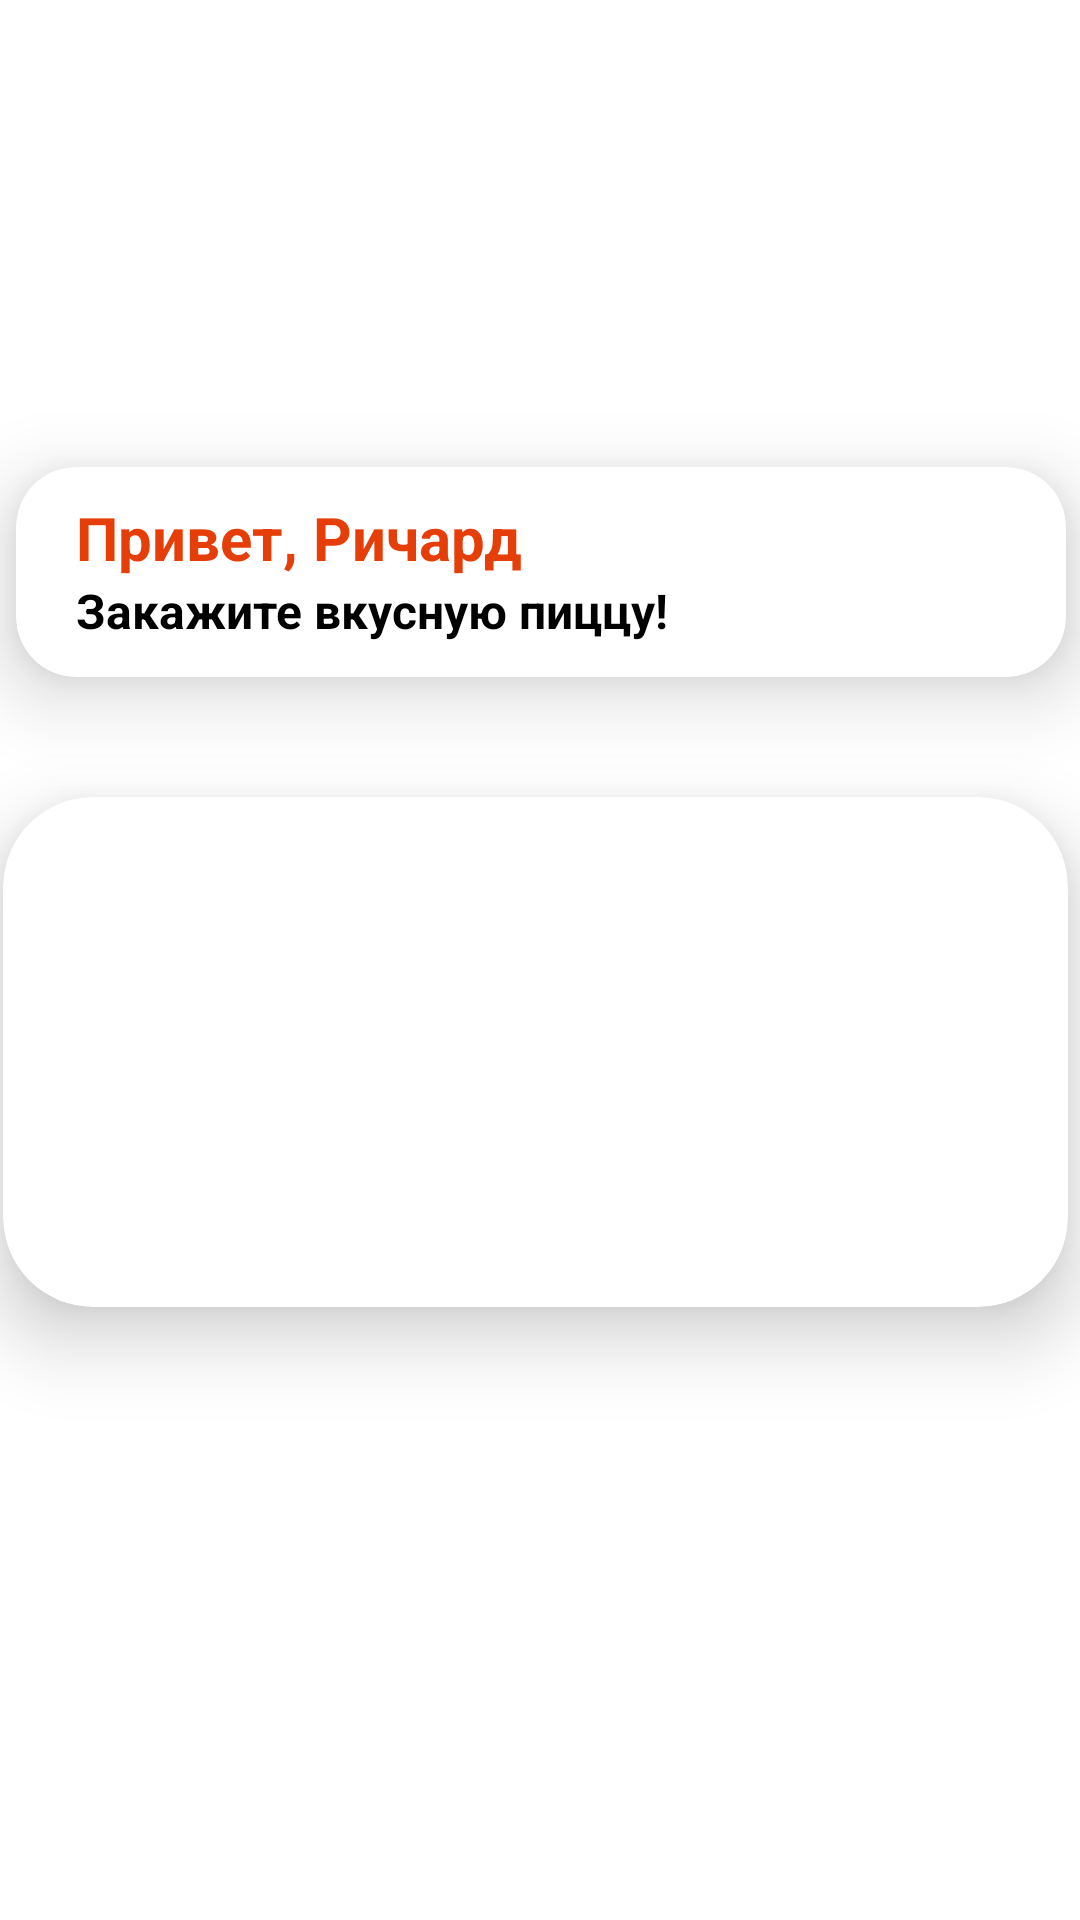

Reconstruct the res/layout file that produces this screen, plus the resources it refers to.
<!-- AndroidManifest.xml: application theme Theme.PizzaPlanet -->
<!-- res/layout/fragment_customer.xml -->
<?xml version="1.0" encoding="utf-8"?>
<androidx.constraintlayout.widget.ConstraintLayout xmlns:android="http://schemas.android.com/apk/res/android"
    xmlns:app="http://schemas.android.com/apk/res-auto"
    xmlns:tools="http://schemas.android.com/tools"
    android:layout_width="match_parent"
    android:layout_height="match_parent"
    android:background="@drawable/ecr_2"
    tools:context=".activities.MainActivity">


    <ScrollView
        android:id="@+id/scrollView"
        android:layout_width="417dp"
        android:layout_height="wrap_content"
        app:layout_constraintBottom_toBottomOf="parent"
        app:layout_constraintEnd_toEndOf="parent"
        app:layout_constraintStart_toStartOf="parent"
        app:layout_constraintTop_toTopOf="parent"
        tools:ignore="MissingConstraints">

        <LinearLayout
            android:layout_width="match_parent"
            android:layout_height="660dp"
            android:orientation="vertical">

            <androidx.cardview.widget.CardView
                android:id="@+id/hi_user"
                app:cardElevation="15dp"
                android:layout_gravity="center_horizontal"
                android:layout_width="350dp"
                android:layout_height="70dp"
                android:layout_margin="40dp"
                android:elevation="20dp"
                app:cardCornerRadius="20dp">

                <TextView
                    android:id="@+id/textView4"
                    android:layout_width="wrap_content"
                    android:layout_height="wrap_content"
                    android:layout_marginStart="20dp"
                    android:layout_marginTop="10dp"
                    android:text="Привет, Ричард"
                    android:textColor="#E63E08"
                    android:textSize="20sp"
                    android:textStyle="bold" />

                <TextView
                    android:id="@+id/textView5"
                    android:layout_width="wrap_content"
                    android:layout_height="wrap_content"
                    android:layout_marginStart="20dp"
                    android:layout_marginTop="37dp"
                    android:text="Закажите вкусную пиццу!"
                    android:textColor="@color/black"
                    android:textSize="16sp"
                    android:textStyle="bold"
                    tools:ignore="NotSibling" />

                <ImageView
                    android:id="@+id/imageView3"
                    android:layout_width="60dp"
                    android:layout_height="60dp"
                    android:layout_marginStart="270dp"
                    android:layout_marginTop="5dp"
                    app:srcCompat="@drawable/profile" />
            </androidx.cardview.widget.CardView>

            <androidx.cardview.widget.CardView
                android:layout_marginEnd="32dp"
                android:layout_marginStart="30dp"
                android:layout_gravity="center_horizontal"
                android:layout_width="match_parent"
                app:cardCornerRadius="30dp"
                app:cardElevation="15dp"
                android:layout_height="170dp">

                <androidx.viewpager2.widget.ViewPager2
                    android:id="@+id/viewPager2"
                    android:layout_width="match_parent"
                    android:layout_height="200dp" />
            </androidx.cardview.widget.CardView>

            <TextView
                android:layout_width="wrap_content"
                android:layout_height="wrap_content"
                android:layout_marginStart="40dp"
                android:layout_marginTop="15dp"
                android:text="Заведения"
                android:textColor="@color/white"
                android:textSize="20sp"
                android:textStyle="bold"
                app:layout_constraintStart_toStartOf="parent" />

            <androidx.recyclerview.widget.RecyclerView
                android:id="@+id/organizationRecyclerview"
                android:layout_width="wrap_content"
                android:layout_height="wrap_content"
                android:layout_marginStart="40dp"
                android:layout_marginTop="5dp"
                android:orientation="horizontal"
                app:layout_constraintStart_toStartOf="parent"
                app:layout_constraintTop_toBottomOf="@id/hi_user" />

            <TextView
                android:id="@+id/popular"
                android:layout_width="wrap_content"
                android:layout_height="wrap_content"
                android:layout_marginStart="38dp"
                android:text="Пиццы"
                android:layout_marginTop="10dp"
                android:textColor="@color/white"
                android:textSize="20sp"
                android:textStyle="bold"
                app:layout_constraintStart_toStartOf="parent"
                app:layout_constraintTop_toBottomOf="@id/hi_user" />

            <androidx.recyclerview.widget.RecyclerView
                android:id="@+id/pizza_recyclerview_customer"
                android:layout_width="wrap_content"
                android:layout_height="wrap_content"
                android:layout_marginTop="5dp"
                android:layout_marginStart="38dp"
                android:orientation="horizontal"
                tools:listitem="@layout/pizza_item"
                app:layout_constraintStart_toStartOf="@id/hi_user"
                app:layout_constraintTop_toBottomOf="@id/hi_user" />

        </LinearLayout>
    </ScrollView>
</androidx.constraintlayout.widget.ConstraintLayout>
<!-- res/layout/pizza_item.xml (included above) -->
<?xml version="1.0" encoding="utf-8"?>
<RelativeLayout xmlns:android="http://schemas.android.com/apk/res/android"
    xmlns:app="http://schemas.android.com/apk/res-auto"
    xmlns:tools="http://schemas.android.com/tools"
    android:layout_width="match_parent"
    android:layout_height="match_parent"
    android:elevation="30dp">

    <androidx.cardview.widget.CardView
        android:layout_marginStart="5dp"
        app:cardCornerRadius="20dp"
        app:cardElevation="15dp"
        android:background="@drawable/viewholder_popular"
        android:id="@+id/card_pizza_item"
        android:layout_width="wrap_content"
        android:layout_height="wrap_content">

        <TextView
            android:id="@+id/title"
            android:layout_width="wrap_content"
            android:layout_height="wrap_content"
            android:layout_marginStart="50dp"
            android:layout_marginTop="15dp"
            android:text="Title"
            android:textColor="@color/black"
            android:textSize="20sp"
            android:textStyle="bold"
            app:layout_constraintStart_toStartOf="parent"
            app:layout_constraintTop_toTopOf="parent"
            tools:ignore="MissingConstraints" />

        <TextView
            android:id="@+id/fee"
            android:layout_width="wrap_content"
            android:layout_height="wrap_content"
            android:layout_marginStart="55dp"
            android:layout_marginTop="140dp"
            android:text="0.0"
            android:textColor="@color/black"
            android:textSize="20sp"
            android:textStyle="bold"
            app:layout_constraintStart_toStartOf="parent"
            app:layout_constraintTop_toTopOf="parent"
            tools:ignore="MissingConstraints" />

        <ImageView
            android:id="@+id/pic"
            android:layout_width="100dp"
            android:layout_height="100dp"
            android:layout_marginStart="20dp"
            android:layout_marginTop="40dp"
            android:src="@drawable/pop_1"
            app:layout_constraintStart_toStartOf="parent"
            app:layout_constraintTop_toTopOf="parent"
            tools:ignore="MissingConstraints" />

        <ImageView
            android:id="@+id/minus"
            android:layout_width="wrap_content"
            android:layout_height="wrap_content"
            android:layout_marginStart="20dp"
            android:layout_marginTop="175dp"
            android:src="@drawable/minus" />

        <TextView
            android:id="@+id/numberOrderTxt"
            android:layout_width="wrap_content"
            android:layout_height="wrap_content"
            android:layout_marginStart="65dp"
            android:layout_marginTop="176dp"
            android:text="1"
            android:textAlignment="center"
            android:textColor="#373b54"
            android:textSize="18sp"
            android:textStyle="bold" />

        <ImageView
            android:id="@+id/plus"
            android:layout_width="wrap_content"
            android:layout_height="wrap_content"
            android:layout_marginStart="90dp"
            android:layout_marginTop="175dp"
            android:src="@drawable/plus" />

        <ImageButton
            android:id="@+id/addBtn"
            android:layout_width="70dp"
            android:layout_height="30dp"
            android:layout_marginStart="35dp"
            android:layout_marginTop="220dp"
            android:background="@drawable/orange_button"
            android:gravity="center"
            app:layout_constraintStart_toStartOf="parent"
            app:layout_constraintTop_toTopOf="parent"
            tools:ignore="MissingConstraints" />

        <ImageView
            android:id="@+id/basketBtn"
            android:layout_width="25dp"
            android:layout_height="30dp"
            android:layout_marginStart="58dp"
            android:layout_marginTop="220dp"
            android:src="@drawable/shopping_cart" />
    </androidx.cardview.widget.CardView>
</RelativeLayout>
<!-- resources referenced by this layout -->
<resources>
  <color name="black">#FF000000</color>
  <color name="white">#FFFFFFFF</color>
  <style name="Theme.PizzaPlanet" parent="Theme.MaterialComponents.DayNight.DarkActionBar">
          
          <item name="colorPrimary">@color/purple_500</item>
          <item name="colorPrimaryVariant">@color/purple_700</item>
          <item name="colorOnPrimary">@color/white</item>
          
          <item name="colorSecondary">@color/teal_200</item>
          <item name="colorSecondaryVariant">@color/teal_700</item>
          <item name="colorOnSecondary">@color/black</item>
          
          <item name="android:statusBarColor">?attr/colorPrimaryVariant</item>
          
      </style>
  <color name="purple_500">#BC441F</color>
  <color name="purple_700">#C54016</color>
  <color name="teal_200">#FF03DAC5</color>
  <color name="teal_700">#FF018786</color>
</resources>
